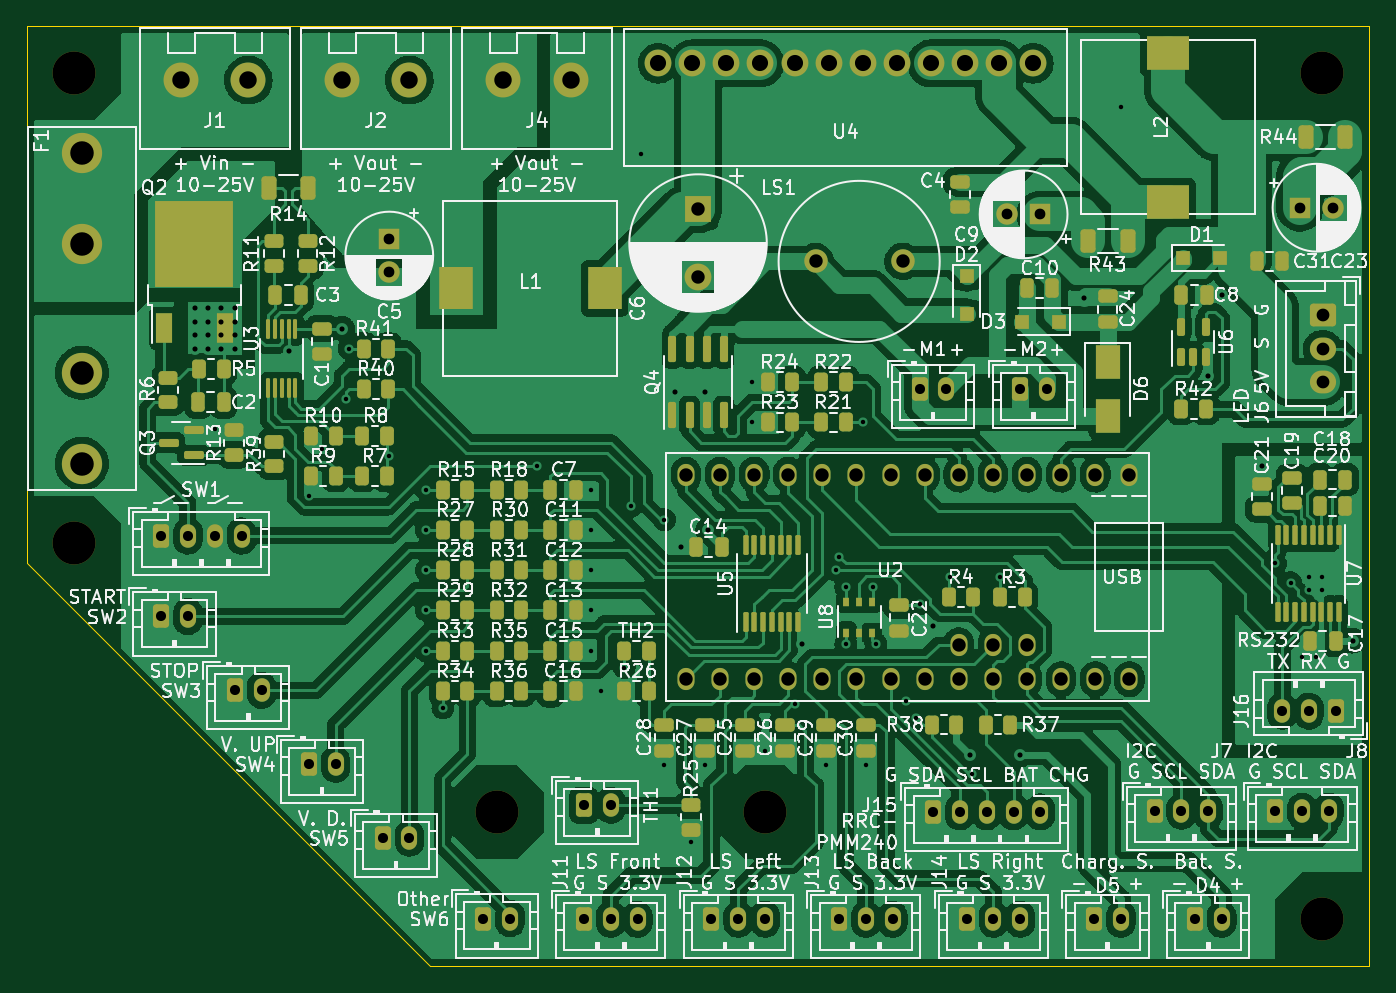
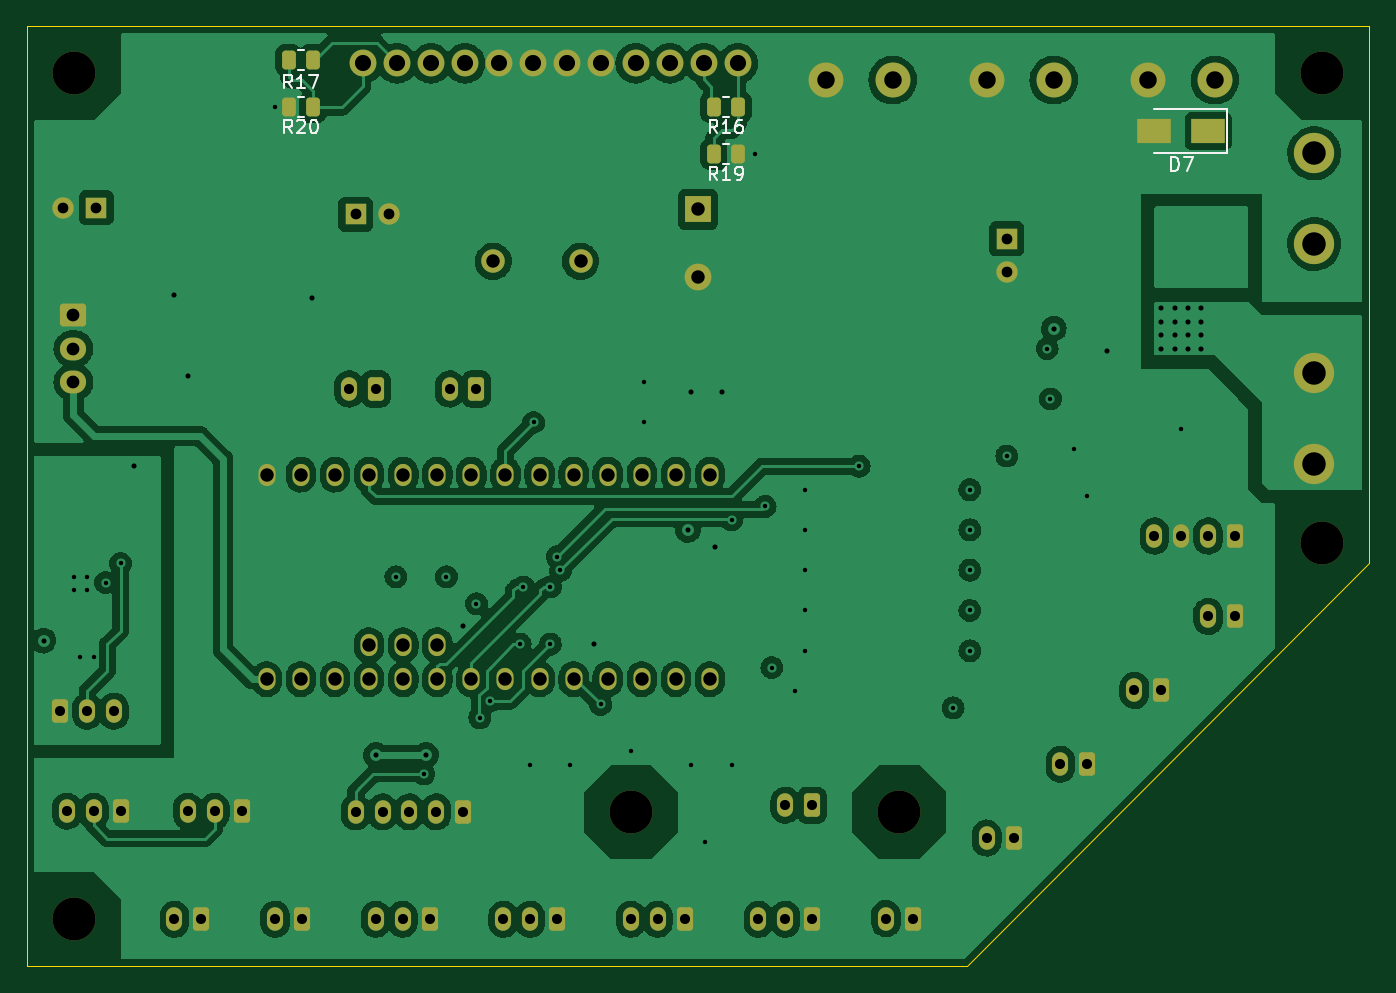
Circuit board: 11 layer files. Board 100.0 x 70.0 mm.
- bottom_copper: psu_control-B_Cu.gbl (254632 bytes)
- bottom_mask: psu_control-B_Mask.gbs (5407 bytes)
- paste: psu_control-B_Paste.gbp (1593 bytes)
- bottom_silk: psu_control-B_Silkscreen.gbo (10018 bytes)
- outline: psu_control-Edge_Cuts.gm1 (830 bytes)
- top_copper: psu_control-F_Cu.gtl (390844 bytes)
- top_mask: psu_control-F_Mask.gts (12234 bytes)
- paste: psu_control-F_Paste.gtp (8457 bytes)
- top_silk: psu_control-F_Silkscreen.gto (215755 bytes)
- drill: psu_control-NPTH.drl (470 bytes)
- drill: psu_control-PTH.drl (3480 bytes)

=== bottom_copper: psu_control-B_Cu.gbl (254632 bytes, source omitted) ===
=== bottom_mask: psu_control-B_Mask.gbs ===
G04 #@! TF.GenerationSoftware,KiCad,Pcbnew,6.0.11-2627ca5db0~126~ubuntu20.04.1*
G04 #@! TF.CreationDate,2023-05-25T13:36:14-04:00*
G04 #@! TF.ProjectId,psu_control,7073755f-636f-46e7-9472-6f6c2e6b6963,rev?*
G04 #@! TF.SameCoordinates,Original*
G04 #@! TF.FileFunction,Soldermask,Bot*
G04 #@! TF.FilePolarity,Negative*
%FSLAX46Y46*%
G04 Gerber Fmt 4.6, Leading zero omitted, Abs format (unit mm)*
G04 Created by KiCad (PCBNEW 6.0.11-2627ca5db0~126~ubuntu20.04.1) date 2023-05-25 13:36:14*
%MOMM*%
%LPD*%
G01*
G04 APERTURE LIST*
G04 Aperture macros list*
%AMRoundRect*
0 Rectangle with rounded corners*
0 $1 Rounding radius*
0 $2 $3 $4 $5 $6 $7 $8 $9 X,Y pos of 4 corners*
0 Add a 4 corners polygon primitive as box body*
4,1,4,$2,$3,$4,$5,$6,$7,$8,$9,$2,$3,0*
0 Add four circle primitives for the rounded corners*
1,1,$1+$1,$2,$3*
1,1,$1+$1,$4,$5*
1,1,$1+$1,$6,$7*
1,1,$1+$1,$8,$9*
0 Add four rect primitives between the rounded corners*
20,1,$1+$1,$2,$3,$4,$5,0*
20,1,$1+$1,$4,$5,$6,$7,0*
20,1,$1+$1,$6,$7,$8,$9,0*
20,1,$1+$1,$8,$9,$2,$3,0*%
G04 Aperture macros list end*
%ADD10R,2.500000X1.800000*%
%ADD11R,2.000000X2.000000*%
%ADD12C,2.000000*%
%ADD13C,1.750000*%
%ADD14RoundRect,0.250000X-0.350000X-0.625000X0.350000X-0.625000X0.350000X0.625000X-0.350000X0.625000X0*%
%ADD15O,1.200000X1.750000*%
%ADD16R,1.600000X1.600000*%
%ADD17C,1.600000*%
%ADD18C,2.600000*%
%ADD19C,3.200000*%
%ADD20C,3.000000*%
%ADD21RoundRect,0.250000X0.350000X0.625000X-0.350000X0.625000X-0.350000X-0.625000X0.350000X-0.625000X0*%
%ADD22RoundRect,0.250000X-0.725000X0.600000X-0.725000X-0.600000X0.725000X-0.600000X0.725000X0.600000X0*%
%ADD23O,1.950000X1.700000*%
%ADD24O,1.270000X1.651000*%
%ADD25RoundRect,0.250000X-0.262500X-0.450000X0.262500X-0.450000X0.262500X0.450000X-0.262500X0.450000X0*%
%ADD26RoundRect,0.250000X0.262500X0.450000X-0.262500X0.450000X-0.262500X-0.450000X0.262500X-0.450000X0*%
G04 APERTURE END LIST*
D10*
X27000000Y-22800000D03*
X31000000Y-22800000D03*
D11*
X65000000Y-28632323D03*
D12*
X65000000Y-33632323D03*
D13*
X80250000Y-32500000D03*
X73750000Y-32500000D03*
D14*
X49000000Y-81450000D03*
D15*
X51000000Y-81450000D03*
D16*
X109817621Y-28500000D03*
D17*
X112317621Y-28500000D03*
D14*
X108000000Y-73450000D03*
D15*
X110000000Y-73450000D03*
X112000000Y-73450000D03*
D16*
X90500000Y-29000000D03*
D17*
X88000000Y-29000000D03*
D14*
X25000000Y-52950000D03*
D15*
X27000000Y-52950000D03*
X29000000Y-52950000D03*
X31000000Y-52950000D03*
D18*
X55500000Y-19000000D03*
X50500000Y-19000000D03*
D14*
X99000000Y-73450000D03*
D15*
X101000000Y-73450000D03*
X103000000Y-73450000D03*
D14*
X66000000Y-81500000D03*
D15*
X68000000Y-81500000D03*
X70000000Y-81500000D03*
D12*
X62030000Y-17750000D03*
X67110000Y-17750000D03*
X69650000Y-17750000D03*
X64570000Y-17750000D03*
X74730000Y-17750000D03*
X72190000Y-17750000D03*
X77270000Y-17750000D03*
X79810000Y-17750000D03*
X84890000Y-17750000D03*
X87430000Y-17750000D03*
X82350000Y-17750000D03*
X89970000Y-17750000D03*
D14*
X41500000Y-75450000D03*
D15*
X43500000Y-75450000D03*
D19*
X111500000Y-81500000D03*
X50000000Y-73500000D03*
D14*
X81500000Y-42000000D03*
D15*
X83500000Y-42000000D03*
D14*
X85000000Y-81500000D03*
D15*
X87000000Y-81500000D03*
X89000000Y-81500000D03*
D18*
X43500000Y-19000000D03*
X38500000Y-19000000D03*
X31500000Y-19000000D03*
X26500000Y-19000000D03*
D14*
X75500000Y-81500000D03*
D15*
X77500000Y-81500000D03*
X79500000Y-81500000D03*
D19*
X111500000Y-18500000D03*
D14*
X94500000Y-81500000D03*
D15*
X96500000Y-81500000D03*
D14*
X36000000Y-69950000D03*
D15*
X38000000Y-69950000D03*
D14*
X102000000Y-81500000D03*
D15*
X104000000Y-81500000D03*
D14*
X25000000Y-58950000D03*
D15*
X27000000Y-58950000D03*
D16*
X42000000Y-30817621D03*
D17*
X42000000Y-33317621D03*
D20*
X19100000Y-24445000D03*
X19100000Y-31205000D03*
X19100000Y-40795000D03*
X19100000Y-47555000D03*
D14*
X82500000Y-73500000D03*
D15*
X84500000Y-73500000D03*
X86500000Y-73500000D03*
X88500000Y-73500000D03*
X90500000Y-73500000D03*
D21*
X112500000Y-66000000D03*
D15*
X110500000Y-66000000D03*
X108500000Y-66000000D03*
D22*
X111525000Y-36500000D03*
D23*
X111525000Y-39000000D03*
X111525000Y-41500000D03*
D14*
X56500000Y-73000000D03*
D15*
X58500000Y-73000000D03*
D24*
X94580000Y-48380000D03*
X92040000Y-48380000D03*
X89500000Y-48380000D03*
X86960000Y-48380000D03*
X92040000Y-63620000D03*
X84420000Y-48380000D03*
X81880000Y-48380000D03*
X79340000Y-48380000D03*
X76800000Y-48380000D03*
X74260000Y-48380000D03*
X71720000Y-48380000D03*
X69180000Y-48380000D03*
X66640000Y-48380000D03*
X64100000Y-48380000D03*
X64100000Y-63620000D03*
X66640000Y-63620000D03*
X69180000Y-63620000D03*
X71720000Y-63620000D03*
X74260000Y-63620000D03*
X76800000Y-63620000D03*
X79340000Y-63620000D03*
X81880000Y-63620000D03*
X84420000Y-63620000D03*
X86960000Y-63620000D03*
X89500000Y-63620000D03*
X86960000Y-61080000D03*
X84420000Y-61080000D03*
X89500000Y-61080000D03*
X97120000Y-48380000D03*
X94580000Y-63620000D03*
X97120000Y-63620000D03*
D19*
X18500000Y-18500000D03*
D14*
X56500000Y-81500000D03*
D15*
X58500000Y-81500000D03*
X60500000Y-81500000D03*
D19*
X18500000Y-53500000D03*
D14*
X89000000Y-42000000D03*
D15*
X91000000Y-42000000D03*
D19*
X70000000Y-73500000D03*
D14*
X30500000Y-64450000D03*
D15*
X32500000Y-64450000D03*
D25*
X93675000Y-17500000D03*
X95500000Y-17500000D03*
D26*
X63825000Y-21000000D03*
X62000000Y-21000000D03*
X63825000Y-24500000D03*
X62000000Y-24500000D03*
D25*
X93675000Y-21000000D03*
X95500000Y-21000000D03*
M02*

=== paste: psu_control-B_Paste.gbp (1593 bytes, source withheld) ===
=== bottom_silk: psu_control-B_Silkscreen.gbo (10018 bytes, source omitted) ===
=== outline: psu_control-Edge_Cuts.gm1 ===
G04 #@! TF.GenerationSoftware,KiCad,Pcbnew,6.0.11-2627ca5db0~126~ubuntu20.04.1*
G04 #@! TF.CreationDate,2023-05-25T13:36:14-04:00*
G04 #@! TF.ProjectId,psu_control,7073755f-636f-46e7-9472-6f6c2e6b6963,rev?*
G04 #@! TF.SameCoordinates,Original*
G04 #@! TF.FileFunction,Profile,NP*
%FSLAX46Y46*%
G04 Gerber Fmt 4.6, Leading zero omitted, Abs format (unit mm)*
G04 Created by KiCad (PCBNEW 6.0.11-2627ca5db0~126~ubuntu20.04.1) date 2023-05-25 13:36:14*
%MOMM*%
%LPD*%
G01*
G04 APERTURE LIST*
G04 #@! TA.AperFunction,Profile*
%ADD10C,0.050000*%
G04 #@! TD*
G04 APERTURE END LIST*
D10*
X115000000Y-85000000D02*
X45000000Y-85000000D01*
X15000000Y-15000000D02*
X115000000Y-15000000D01*
X15000000Y-55000000D02*
X45000000Y-85000000D01*
X15000000Y-15000000D02*
X15000000Y-55000000D01*
X115000000Y-15000000D02*
X115000000Y-85000000D01*
M02*

=== top_copper: psu_control-F_Cu.gtl (390844 bytes, source omitted) ===
=== top_mask: psu_control-F_Mask.gts (12234 bytes, source omitted) ===
=== paste: psu_control-F_Paste.gtp (8457 bytes, source omitted) ===
=== top_silk: psu_control-F_Silkscreen.gto (215755 bytes, source omitted) ===
=== drill: psu_control-NPTH.drl ===
M48
; DRILL file {KiCad 6.0.10-86aedd382b~118~ubuntu20.04.1} date mar 31 jan 2023 09:06:48
; FORMAT={-:-/ absolute / metric / decimal}
; #@! TF.CreationDate,2023-01-31T09:06:48-05:00
; #@! TF.GenerationSoftware,Kicad,Pcbnew,6.0.10-86aedd382b~118~ubuntu20.04.1
; #@! TF.FileFunction,NonPlated,1,4,NPTH
FMAT,2
METRIC
; #@! TA.AperFunction,NonPlated,NPTH,ComponentDrill
T1C3.200
%
G90
G05
T1
X18.5Y-18.5
X18.5Y-53.5
X50.0Y-73.5
X70.0Y-73.5
X111.5Y-18.5
X111.5Y-81.5
T0
M30

=== drill: psu_control-PTH.drl ===
M48
; DRILL file {KiCad 6.0.10-86aedd382b~118~ubuntu20.04.1} date mar 31 jan 2023 09:06:48
; FORMAT={-:-/ absolute / metric / decimal}
; #@! TF.CreationDate,2023-01-31T09:06:48-05:00
; #@! TF.GenerationSoftware,Kicad,Pcbnew,6.0.10-86aedd382b~118~ubuntu20.04.1
; #@! TF.FileFunction,Plated,1,4,PTH
FMAT,2
METRIC
; #@! TA.AperFunction,Plated,PTH,ViaDrill
T1C0.330
; #@! TA.AperFunction,Plated,PTH,ViaDrill
T2C0.381
; #@! TA.AperFunction,Plated,PTH,ComponentDrill
T3C0.750
; #@! TA.AperFunction,Plated,PTH,ComponentDrill
T4C0.800
; #@! TA.AperFunction,Plated,PTH,ComponentDrill
T5C0.950
; #@! TA.AperFunction,Plated,PTH,ComponentDrill
T6C1.000
; #@! TA.AperFunction,Plated,PTH,ComponentDrill
T7C1.200
; #@! TA.AperFunction,Plated,PTH,ComponentDrill
T8C1.300
; #@! TA.AperFunction,Plated,PTH,ComponentDrill
T9C1.750
%
G90
G05
T1
X29.0Y-45.0
X36.0Y-50.0
X37.0Y-46.5
X38.75Y-42.75
X39.0Y-39.0
X42.0Y-47.0
X44.75Y-49.5
X44.75Y-52.5
X44.75Y-55.5
X44.75Y-58.5
X44.75Y-61.5
X46.0Y-65.75
X53.0Y-47.75
X57.0Y-49.5
X57.0Y-52.5
X57.0Y-55.5
X57.0Y-58.5
X57.0Y-61.5
X57.75Y-64.5
X59.5Y-62.75
X60.0Y-50.75
X60.75Y-24.5
X62.5Y-51.75
X62.5Y-70.0
X64.5Y-75.75
X65.5Y-70.0
X69.0Y-41.5
X69.0Y-44.5
X70.0Y-69.0
X72.25Y-65.5
X74.5Y-70.0
X75.25Y-55.5
X75.5Y-54.5
X76.0Y-56.75
X76.008Y-61.008
X77.25Y-44.5
X77.5Y-70.0
X78.0Y-56.75
X78.25Y-61.0
X80.5Y-65.25
X81.25Y-66.5
X81.5Y-58.0
X83.75Y-56.0
X85.415Y-70.676
X87.5Y-56.0
X96.5Y-21.0
X108.0Y-55.0
X109.133Y-56.421
X110.0Y-62.0
X110.5Y-56.0
X110.5Y-57.0
X111.0Y-62.0
X111.5Y-56.0
X111.5Y-57.0
T2
X27.5Y-36.0
X27.5Y-37.0
X27.5Y-38.0
X27.5Y-39.0
X28.5Y-36.0
X28.5Y-37.0
X28.5Y-38.0
X28.5Y-39.0
X29.5Y-36.0
X29.5Y-37.0
X29.5Y-38.0
X29.5Y-39.0
X30.5Y-36.0
X30.5Y-37.0
X30.5Y-38.0
X30.5Y-39.0
X34.564Y-39.186
X38.5Y-37.5
X63.25Y-42.25
X63.75Y-53.75
X65.5Y-42.25
X65.75Y-52.5
X72.75Y-61.0
X82.486Y-59.65
X85.25Y-69.25
X89.0Y-69.25
X93.75Y-35.25
X103.0Y-41.0
X104.0Y-35.0
X107.0Y-47.75
X113.75Y-60.75
T3
X25.0Y-52.95
X25.0Y-58.95
X27.0Y-52.95
X27.0Y-58.95
X29.0Y-52.95
X30.5Y-64.45
X31.0Y-52.95
X32.5Y-64.45
X36.0Y-69.95
X38.0Y-69.95
X41.5Y-75.45
X43.5Y-75.45
X49.0Y-81.45
X51.0Y-81.45
X56.5Y-73.0
X56.5Y-81.5
X58.5Y-73.0
X58.5Y-81.5
X60.5Y-81.5
X66.0Y-81.5
X68.0Y-81.5
X70.0Y-81.5
X75.5Y-81.5
X77.5Y-81.5
X79.5Y-81.5
X81.5Y-42.0
X82.5Y-73.5
X83.5Y-42.0
X84.5Y-73.5
X85.0Y-81.5
X86.5Y-73.5
X87.0Y-81.5
X88.5Y-73.5
X89.0Y-42.0
X89.0Y-81.5
X90.5Y-73.5
X91.0Y-42.0
X94.5Y-81.5
X96.5Y-81.5
X99.0Y-73.45
X101.0Y-73.45
X102.0Y-81.5
X103.0Y-73.45
X104.0Y-81.5
X108.0Y-73.45
X108.5Y-66.0
X110.0Y-73.45
X110.5Y-66.0
X112.0Y-73.45
X112.5Y-66.0
T4
X42.0Y-30.818
X42.0Y-33.318
X88.0Y-29.0
X90.5Y-29.0
X109.818Y-28.5
X112.318Y-28.5
T5
X111.525Y-36.5
X111.525Y-39.0
X111.525Y-41.5
T6
X64.1Y-48.38
X64.1Y-63.62
X65.0Y-28.632
X65.0Y-33.632
X66.64Y-48.38
X66.64Y-63.62
X69.18Y-48.38
X69.18Y-63.62
X71.72Y-48.38
X71.72Y-63.62
X73.75Y-32.5
X74.26Y-48.38
X74.26Y-63.62
X76.8Y-48.38
X76.8Y-63.62
X79.34Y-48.38
X79.34Y-63.62
X80.25Y-32.5
X81.88Y-48.38
X81.88Y-63.62
X84.42Y-48.38
X84.42Y-61.08
X84.42Y-63.62
X86.96Y-48.38
X86.96Y-61.08
X86.96Y-63.62
X89.5Y-48.38
X89.5Y-61.08
X89.5Y-63.62
X92.04Y-48.38
X92.04Y-63.62
X94.58Y-48.38
X94.58Y-63.62
X97.12Y-48.38
X97.12Y-63.62
T7
X62.03Y-17.75
X64.57Y-17.75
X67.11Y-17.75
X69.65Y-17.75
X72.19Y-17.75
X74.73Y-17.75
X77.27Y-17.75
X79.81Y-17.75
X82.35Y-17.75
X84.89Y-17.75
X87.43Y-17.75
X89.97Y-17.75
T8
X26.5Y-19.0
X31.5Y-19.0
X38.5Y-19.0
X43.5Y-19.0
X50.5Y-19.0
X55.5Y-19.0
T9
X19.1Y-24.445
X19.1Y-31.205
X19.1Y-40.795
X19.1Y-47.555
T0
M30
